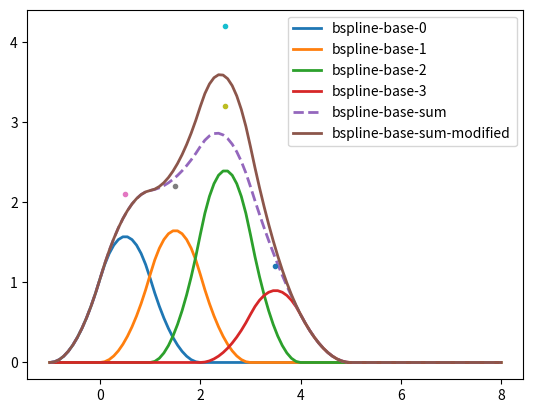

Write the Python code that produced this figure.
import numpy as np
import matplotlib.pyplot as plt

def B(x, k, i, t):
   if k == 0:
      return 1.0 if t[i] <= x < t[i+1] else 0.0
   if t[i+k] == t[i]:
      c1 = 0.0
   else:
      c1 = (x - t[i])/(t[i+k] - t[i]) * B(x, k-1, i, t)
   if t[i+k+1] == t[i+1]:
      c2 = 0.0
   else:
      c2 = (t[i+k+1] - x)/(t[i+k+1] - t[i+1]) * B(x, k-1, i+1, t)
   return c1 + c2

def bspline(x, t, c, k):
   n = len(t) - k - 1
   assert (n >= k+1) and (len(c) >= n)
   return sum(c[i] * B(x, k, i, t) for i in range(n))

k = 2
t = [-1, 0, 1, 2, 3, 4, 5]
c = [2.1, 2.2, 3.2, 1.2, 2.2]
c_modified = [2.1, 2.2, 4.2, 1.2, 2.2]
fig, ax = plt.subplots()
xx = np.linspace(-1, 8, 100)
# ax.plot(xx, [bspline(x, t, c, k) for x in xx], 'r-', lw=2, label='bspline')
ax.plot(xx, [B(x, k, 0, t) * c[0] for x in xx], '-', lw=2, label='bspline-base-0')
ax.plot(xx, [B(x, k, 1, t) * c[1] for x in xx], '-', lw=2, label='bspline-base-1')
ax.plot(xx, [B(x, k, 2, t) * c[2] for x in xx], '-', lw=2, label='bspline-base-2')
ax.plot(xx, [B(x, k, 3, t) * c[3] for x in xx], '-', lw=2, label='bspline-base-3')
ax.plot(xx, [B(x, k, 0, t) * c[0] + B(x, k, 1, t) * c[1] + B(x, k, 2, t) * c[2] + B(x, k, 3, t) * c[3]  for x in xx], '-', lw=2, label='bspline-base-sum', linestyle="dashed")
ax.plot(xx, [B(x, k, 0, t) * c[0] + B(x, k, 1, t) * c[1] + B(x, k, 2, t) * c_modified[2] + B(x, k, 3, t) * c[3]  for x in xx], '-', lw=2, label='bspline-base-sum-modified')
ax.plot(0.5, c[0], '.')
ax.plot(1.5, c[1], '.')
ax.plot(2.5, c[2], '.')
ax.plot(2.5, c_modified[2], '.')
ax.plot(3.5, c[3], '.')
# ax.plot(4.5, c[4], '.')
ax.legend(loc='best')
plt.show()
